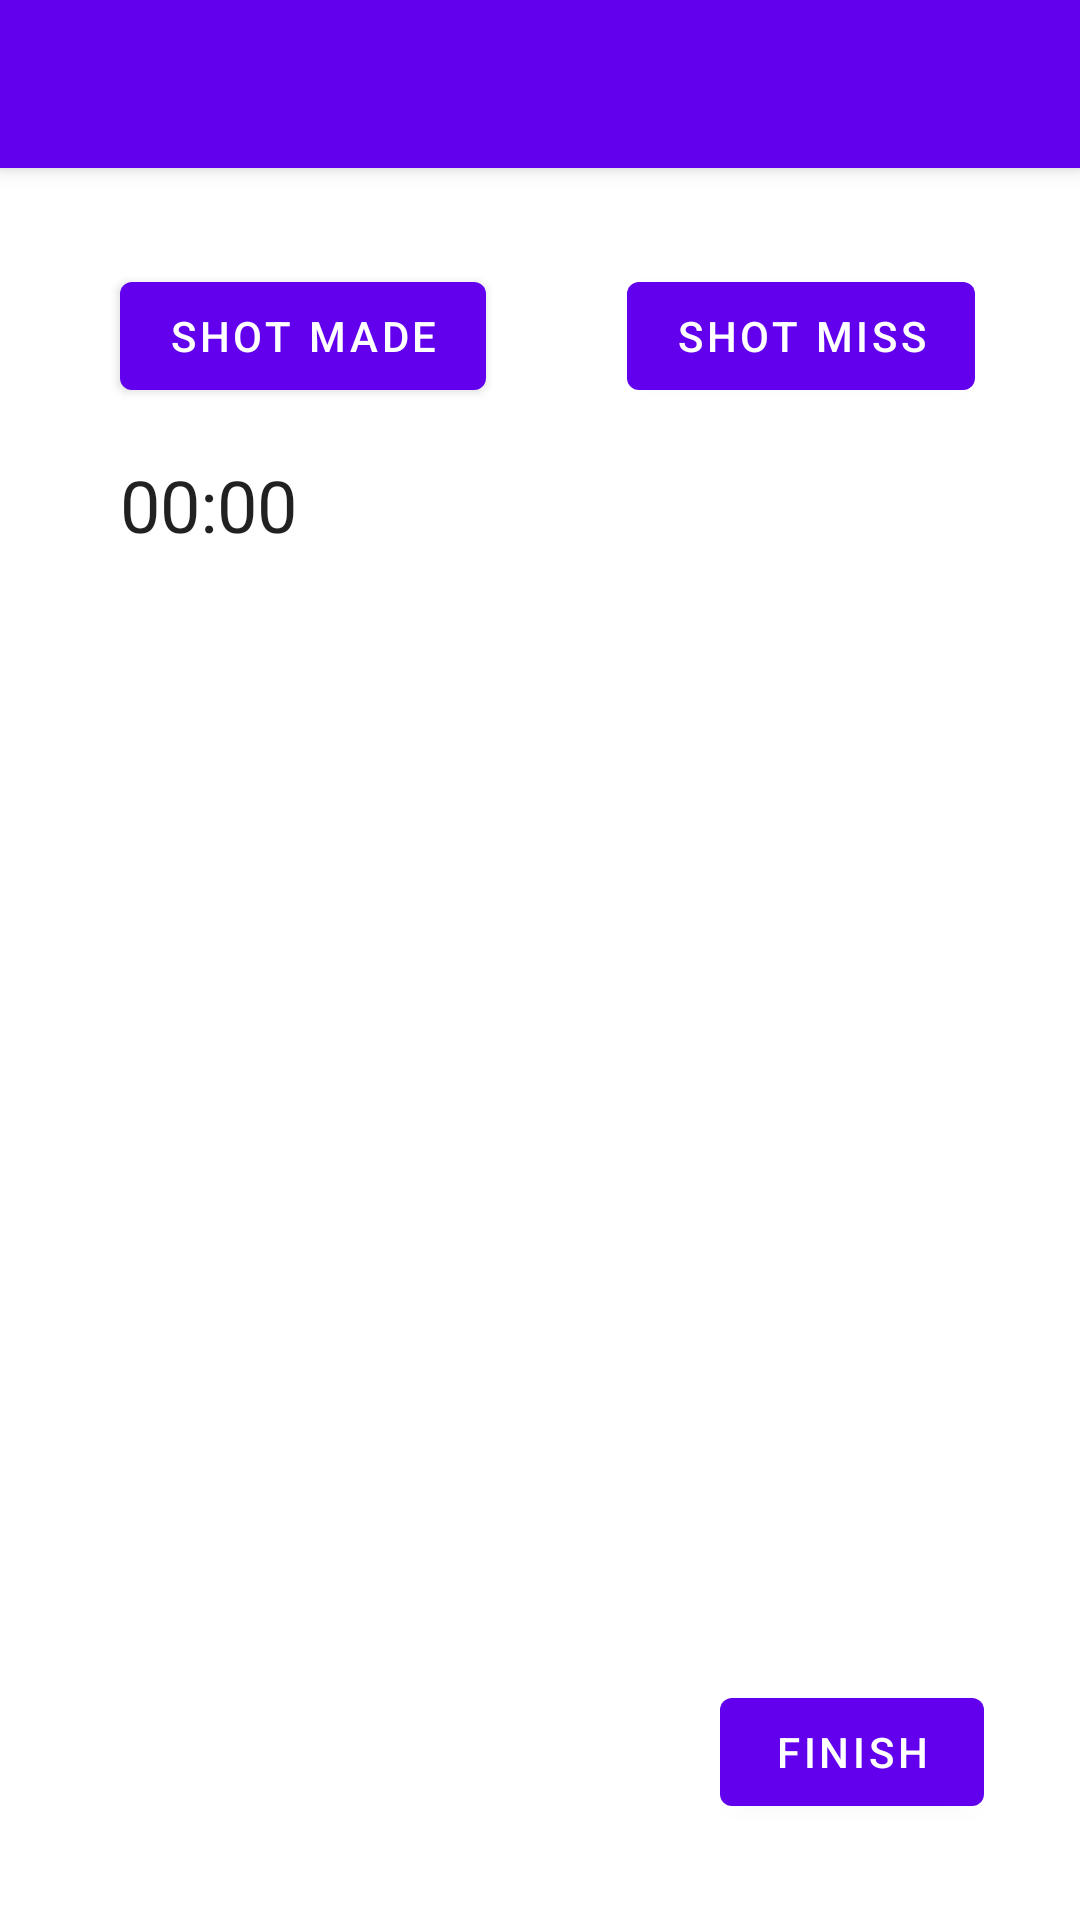

Layout XML and referenced resources for this Android screen:
<!-- AndroidManifest.xml: application theme Theme.HoopDreams -->
<!-- res/layout/activity_shoot_around.xml -->
<?xml version="1.0" encoding="utf-8"?>
<androidx.constraintlayout.widget.ConstraintLayout xmlns:android="http://schemas.android.com/apk/res/android"
    xmlns:app="http://schemas.android.com/apk/res-auto"
    xmlns:tools="http://schemas.android.com/tools"
    android:layout_width="match_parent"
    android:layout_height="match_parent"
    tools:context=".ShootAround">

    <androidx.appcompat.widget.Toolbar
        android:id="@+id/my_toolbar"
        android:layout_width="match_parent"
        android:layout_height="?attr/actionBarSize"
        android:background="?attr/colorPrimary"
        android:fitsSystemWindows="true"
        android:elevation="4dp"
        android:theme="@style/ThemeOverlay.AppCompat.ActionBar"
        app:layout_constraintTop_toTopOf="parent"
        app:popupTheme="@style/ThemeOverlay.AppCompat.Light" />

    <Button
        android:id="@+id/buttonShotMade"
        android:layout_width="wrap_content"
        android:layout_height="wrap_content"
        android:layout_marginStart="40dp"
        android:layout_marginTop="32dp"
        android:text="Shot Made"
        app:layout_constraintEnd_toEndOf="parent"
        app:layout_constraintHorizontal_bias="0.0"
        app:layout_constraintStart_toStartOf="parent"
        app:layout_constraintTop_toBottomOf="@+id/my_toolbar" />

    <Button
        android:id="@+id/buttonShotMiss"
        android:layout_width="wrap_content"
        android:layout_height="wrap_content"
        android:layout_marginStart="210dp"
        android:layout_marginTop="32dp"
        android:layout_marginEnd="40dp"
        android:text="Shot Miss"
        app:layout_constraintEnd_toEndOf="parent"
        app:layout_constraintHorizontal_bias="0.172"
        app:layout_constraintStart_toStartOf="parent"
        app:layout_constraintTop_toBottomOf="@+id/my_toolbar" />

    <Button
        android:id="@+id/buttonEndSession"
        android:layout_width="wrap_content"
        android:layout_height="wrap_content"
        android:layout_marginEnd="32dp"
        android:layout_marginBottom="32dp"
        android:text="Finish"
        app:layout_constraintBottom_toBottomOf="parent"
        app:layout_constraintEnd_toEndOf="parent" />

    <TextView
        android:id="@+id/shotsMadetxt"
        android:layout_width="wrap_content"
        android:layout_height="wrap_content"
        android:layout_marginTop="32dp"
        android:layout_marginEnd="24dp"
        android:textSize="24sp"
        app:layout_constraintEnd_toEndOf="parent"

        app:layout_constraintTop_toBottomOf="@+id/timeElapsed" />

    <TextView
        android:id="@+id/shotAttempstxt"
        android:layout_width="wrap_content"
        android:layout_height="wrap_content"
        android:layout_marginTop="16dp"
        android:layout_marginEnd="24dp"
        android:textSize="24sp"
        app:layout_constraintEnd_toEndOf="parent"
        app:layout_constraintTop_toBottomOf="@+id/shotsMadetxt" />

    <Chronometer
        android:id="@+id/timeElapsed"
        android:layout_width="wrap_content"
        android:layout_height="wrap_content"
        android:layout_marginStart="40dp"
        android:layout_marginTop="16dp"
        android:textSize="24sp"
        app:layout_constraintStart_toStartOf="parent"
        app:layout_constraintTop_toBottomOf="@+id/buttonShotMade"
        tools:text="Time Elapsed: " />

    <TextView
        android:id="@+id/shootingPercentagetxt"
        android:layout_width="wrap_content"
        android:layout_height="wrap_content"
        android:layout_marginTop="16dp"
        android:layout_marginEnd="24dp"
        android:text=""
        android:textSize="24sp"

        app:layout_constraintEnd_toEndOf="parent"
        app:layout_constraintTop_toBottomOf="@+id/shotAttempstxt" />

    <TextView
        android:id="@+id/shotStreaktxt"
        android:layout_width="wrap_content"
        android:layout_height="wrap_content"
        android:layout_marginTop="16dp"
        android:layout_marginEnd="24dp"
        android:text=""
        android:textSize="24sp"

        app:layout_constraintEnd_toEndOf="parent"
        app:layout_constraintTop_toBottomOf="@+id/shootingPercentagetxt" />


</androidx.constraintlayout.widget.ConstraintLayout>
<!-- resources referenced by this layout -->
<resources>
  <style name="Theme.HoopDreams" parent="Theme.MaterialComponents.DayNight.DarkActionBar">
          
          <item name="colorPrimary">@color/purple_500</item>
          <item name="colorPrimaryVariant">@color/purple_700</item>
          <item name="colorOnPrimary">@color/white</item>
          
          <item name="colorSecondary">@color/teal_200</item>
          <item name="colorSecondaryVariant">@color/teal_700</item>
          <item name="colorOnSecondary">@color/black</item>
          
          <item name="android:statusBarColor" tools:targetApi="l">?attr/colorPrimaryVariant</item>
          
      </style>
  <!-- not gathered from this repository: default colours our renderer supplied (Android Studio template values) -->
  <color name="purple_500">#FF6200EE</color>
  <color name="purple_700">#FF3700B3</color>
  <color name="teal_200">#FF03DAC5</color>
  <color name="teal_700">#FF018786</color>
  <color name="black">#FF000000</color>
  <color name="white">#FFFFFFFF</color>
</resources>
